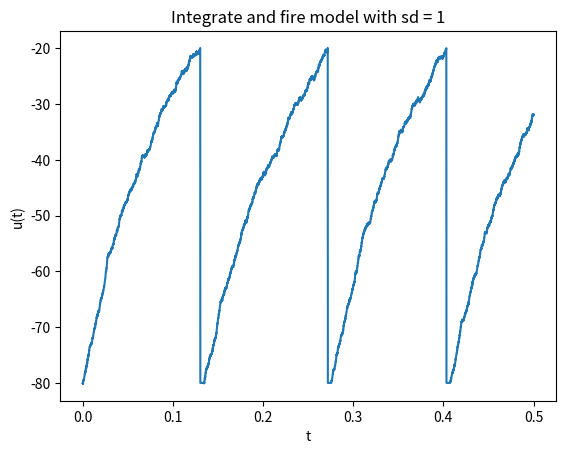
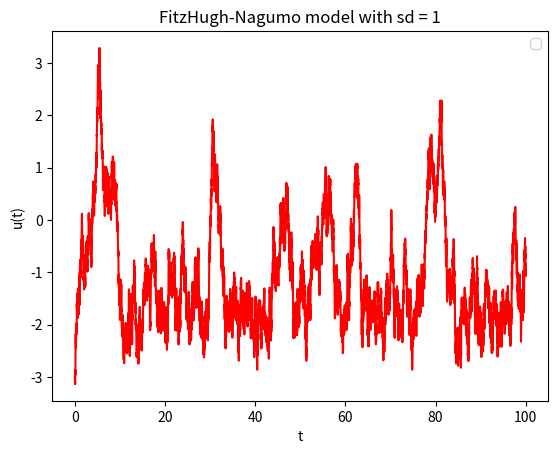
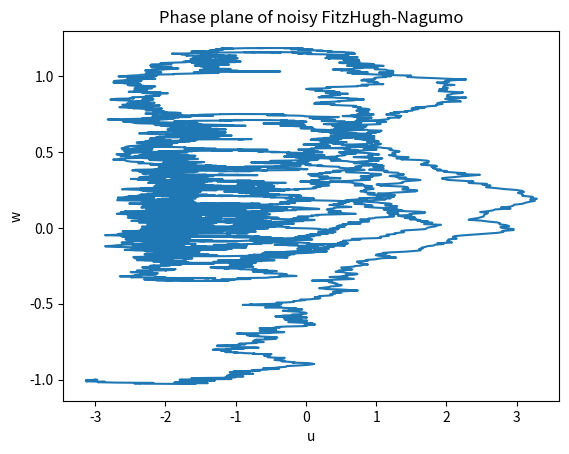

Write the Python code that produced these figures, in order.
import numpy as np
import matplotlib.pyplot as plt

#----------------------------------------------------------------------------------------------
##common variables
#initial starting time, total time of the simulation, size of the grid
t0 = 0
N = 10000
sd = 1

#noise current in the neuron (random gaussian vector)
I =  np.random.normal(0,sd,N)

#constant current in the neuron
I0 = 0

#-----------------------------------------------------------------------------------------------
##Integrate and fire model but with noise

Ti = 0.5
#size of time incrementation
dti = Ti/N

timei = np.linspace(0,Ti,N)

#constants and parameters
R = 1             #ohm
C = 0.1         #farad
tm = R*C
#threshold
thr = -20         #mV
#tension t=0
u0 = -80          #mV
#tension reset
ur = -80          #mV
#absolute refractory period
dabs = 0.004


def Eulerintf(u0,ur,thr,I0,In):
    spikes = np.empty(0)
    #translation of abs refr per in dti iterations
    l = int(dabs/dti)
    #variable I use in the loop
    k = 1
    tk = t0
    u = np.zeros(N)
    u[0] = u0

    while k < N:

        tk = t0 + k*dti

        if u[k-1] > thr:

            for m in range(l):
                if k+m < N:
                    u[k+m] = ur

            spikes = np.append(spikes,tk)
            k = k+l

        else :
            u[k] = u[k-1] + dti*(-1/tm*u[k-1] + I0) + 1/C*np.sqrt(dti)*In[k-1]
            k = k+1

    return u, spikes


u, spikesintf = Eulerintf(u0,ur,thr,I0,I)

plt.figure()
plt.clf()
plt.plot(timei, u, label = "potential u(t)")
plt.title("Integrate and fire model with sd = " + str(sd))
plt.xlabel("t")
plt.ylabel("u(t)")
plt.show()


#-------------------------------------------------------------------------------------------
##FitzHugh-Nagumo model but with noise

Tf = 100                  #ms
#size of time incrementation
dtf = Tf/N                #ms
eps = 0.1
b0 = 2
b1 = 1.5
u0 = -3
w0 = -1

#U = (u,w)
def G(U,I0):
    return np.array([U[0]-1/3*U[0]**3-U[1]+ I0,eps*(b0 + b1*U[0] - U[1])])

def Eulerfitznag(u0,w0,I0,In):
    spikes = np.empty(0)
    spikelag = 200                    #this variable controls the size of the window we use to test if there is a spike at time tk or not
    U = np.zeros((2,N))
    U[:,0] = np.array([u0,w0])

    for k in range(1,N):
        tk = t0 + k*dtf

        U[:,k] = U[:,k-1] + dtf*G(U[:,k-1],I0) + np.sqrt(dtf)*np.array([I[k-1],0])

    for k in range(N):
        if U[0,k] == np.max(U[0,np.max(np.array([0,k-spikelag])):np.min(np.array([N,k+spikelag]))]) and U[0,k] > 1.5: #looks kind of bad to detect spikes, 1.5 is arbitrary
            spikes = np.append(spikes,t0 + k*dtf)

    return U, spikes

U, spikesnagu = Eulerfitznag(u0,w0,I0,I)


#FitzHugh-Nagumo plot

timef = np.linspace(0,Tf,N)

plt.figure()
plt.clf()
plt.plot(timef, U[0,:], color = "red")
plt.xlabel("t")
plt.ylabel("u(t)")
#plt.scatter(spikesnagu,np.ones(np.size(spikesnagu)), label = "spikes")
plt.title("FitzHugh-Nagumo model with sd = " + str(sd))
plt.legend()
plt.show()

#phase plane plot

plt.figure()
plt.clf()
plt.plot(U[0,:],U[1,:])
plt.xlabel("u")
plt.ylabel("w")
plt.title("Phase plane of noisy FitzHugh-Nagumo")
plt.show()


#--------------------------------------------------------------------------------------------
##firing rate

rate_window = 0.5
#translation of rate_window in terms of dt iterations
l = int(rate_window/dti)


def rate(rate_window,T,t0,N,spikes):
    rate = np.zeros(N-l)
    dt = T/N

    if rate_window != T:
        for m in range(N-l):
            rate[m] = np.count_nonzero((spikes > t0 + m*dt)*(spikes < t0 + (m+l)*dt))/rate_window
        tspikes = np.linspace(t0,t0 + (N-l)*dt, N-l)
        fig3 = plt.figure(3)
        plt.clf()
        plt.plot(tspikes, rate)
        plt.xlabel("time in ms")
        plt.ylabel("firing rate in Hz")
        plt.title("firing rate")
        plt.show()
        return
    else:
        return np.size(spikes)/rate_window

















































